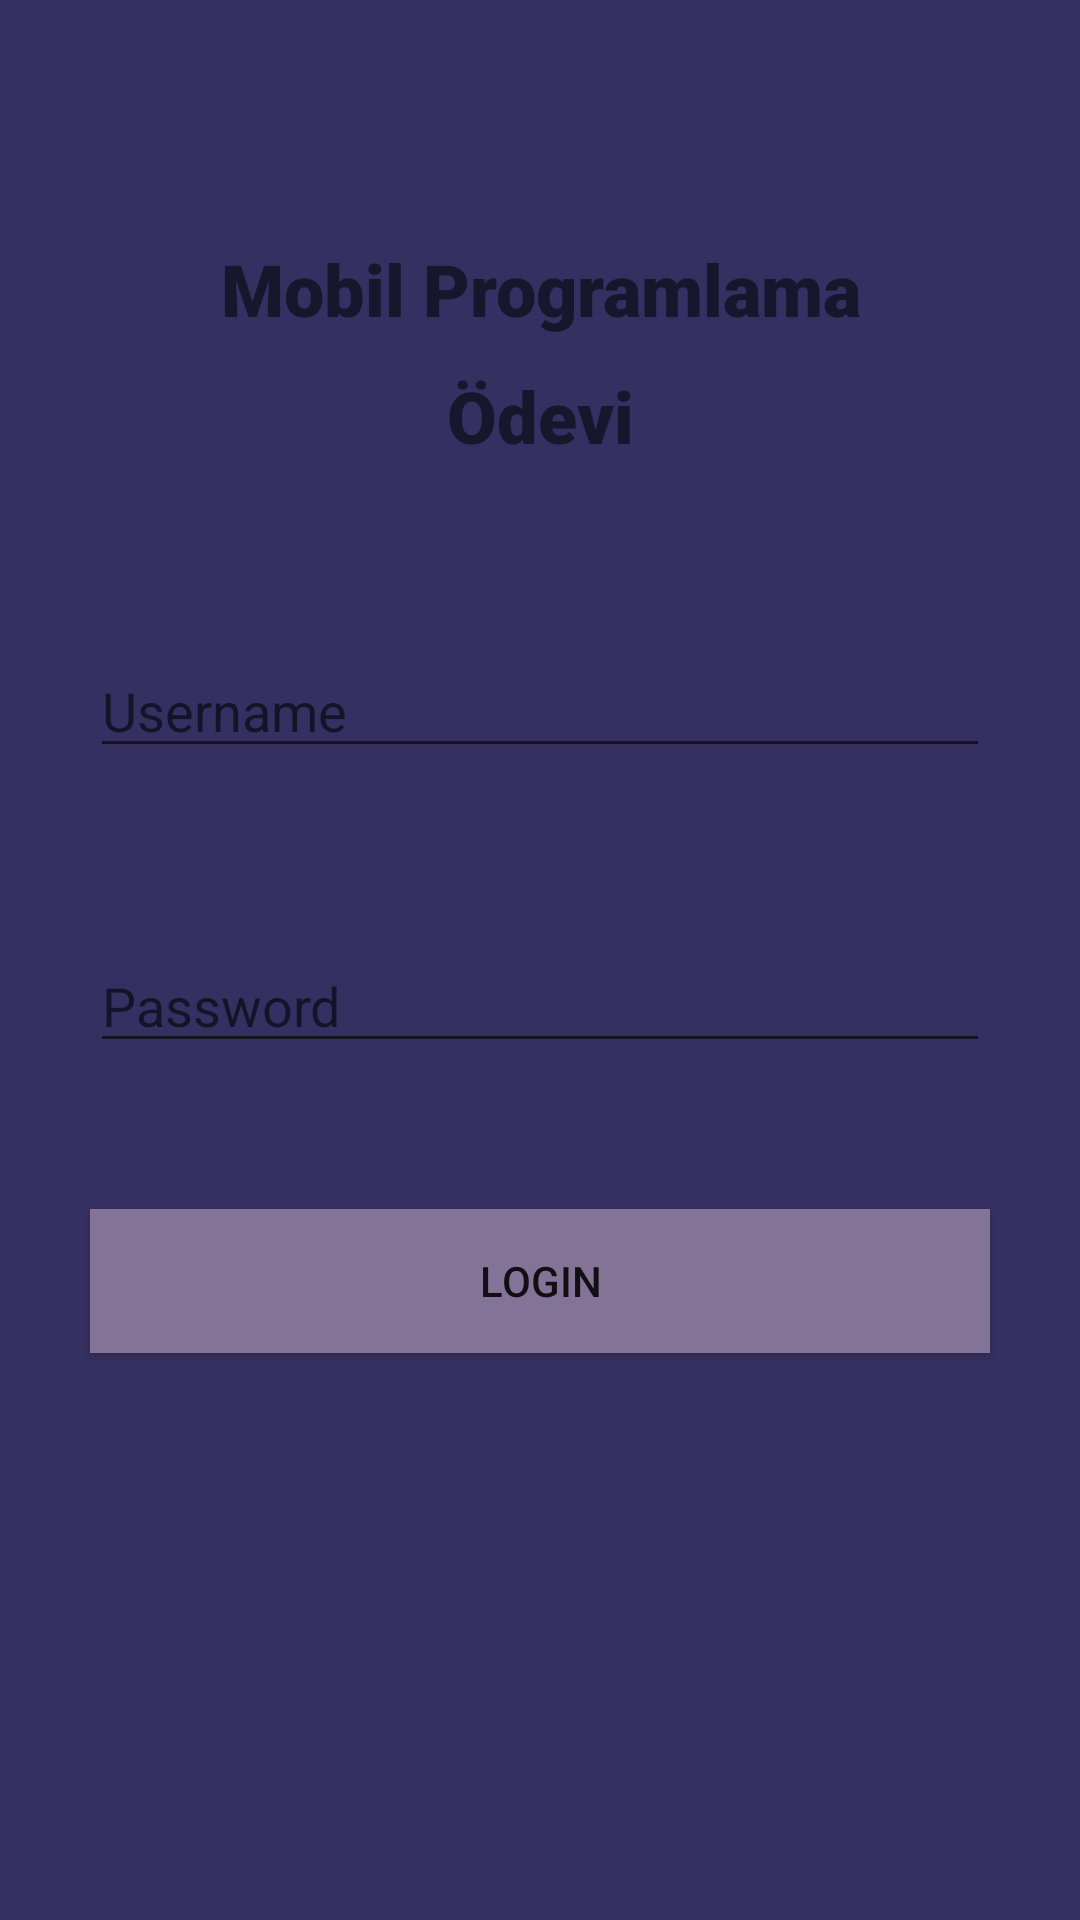

Layout XML and referenced resources for this Android screen:
<!-- AndroidManifest.xml: application theme AppTheme -->
<!-- res/layout/login.xml -->
<?xml version="1.0" encoding="utf-8"?>
<androidx.constraintlayout.widget.ConstraintLayout xmlns:android="http://schemas.android.com/apk/res/android"
    xmlns:app="http://schemas.android.com/apk/res-auto"
    xmlns:tools="http://schemas.android.com/tools"
    android:layout_width="match_parent"
    android:layout_height="match_parent"
    android:background="@color/colorPrimaryDark"
    tools:context=".Login">

    <TextView
        android:id="@+id/textView"
        android:layout_width="wrap_content"
        android:layout_height="wrap_content"
        android:layout_marginTop="80dp"
        android:fontFamily="sans-serif-black"
        android:text="@string/mobil_programlama"
        android:textSize="24sp"
        app:layout_constraintEnd_toEndOf="parent"
        app:layout_constraintHorizontal_bias="0.502"
        app:layout_constraintStart_toStartOf="parent"
        app:layout_constraintTop_toTopOf="parent" />

    <EditText
        android:id="@+id/userName"
        android:layout_width="300dp"
        android:layout_height="wrap_content"
        android:layout_marginTop="60dp"
        android:ems="10"
        android:hint="@string/username"
        android:inputType="text"
        app:layout_constraintEnd_toEndOf="parent"
        app:layout_constraintHorizontal_bias="0.5"
        app:layout_constraintStart_toStartOf="parent"
        app:layout_constraintTop_toBottomOf="@+id/textView2" />

    <EditText
        android:id="@+id/password"
        android:layout_width="300dp"
        android:layout_height="wrap_content"
        android:layout_marginTop="57dp"
        android:ems="10"
        android:hint="@string/password"
        android:inputType="textPassword"
        app:layout_constraintEnd_toEndOf="parent"
        app:layout_constraintHorizontal_bias="0.5"
        app:layout_constraintStart_toStartOf="parent"
        app:layout_constraintTop_toBottomOf="@+id/userName" />

    <Button
        android:id="@+id/loginButton"
        android:layout_width="300dp"
        android:layout_height="wrap_content"
        android:layout_marginTop="60dp"
        android:layout_marginBottom="189dp"
        android:background="#827397"
        android:text="@string/login"
        app:layout_constraintBottom_toBottomOf="parent"
        app:layout_constraintEnd_toEndOf="parent"
        app:layout_constraintHorizontal_bias="0.5"
        app:layout_constraintStart_toStartOf="parent"
        app:layout_constraintTop_toBottomOf="@+id/password"
        app:layout_constraintVertical_bias="1.0" />

    <TextView
        android:id="@+id/textView2"
        android:layout_width="wrap_content"
        android:layout_height="wrap_content"
        android:layout_marginTop="10dp"
        android:fontFamily="sans-serif-black"
        android:text="@string/odevi"
        android:textSize="24sp"
        app:layout_constraintEnd_toEndOf="parent"
        app:layout_constraintStart_toStartOf="parent"
        app:layout_constraintTop_toBottomOf="@+id/textView" />

</androidx.constraintlayout.widget.ConstraintLayout>
<!-- resources referenced by this layout -->
<resources>
  <color name="colorPrimaryDark">#363062</color>
  <string name="login">LOGIN</string>
  <string name="mobil_programlama">Mobil Programlama</string>
  <string name="odevi">Ödevi</string>
  <string name="password">Password</string>
  <string name="username">Username</string>
  <style name="AppTheme" parent="Theme.AppCompat.Light.DarkActionBar">
          
          <item name="colorPrimary">@color/colorPrimaryDark</item>
          <item name="colorPrimaryDark">@color/colorPrimary</item>
          <item name="colorAccent">#000000</item>
          <item name="windowNoTitle">true</item>
          <item name="windowActionBar">false</item>
      </style>
  <color name="colorPrimary">#4d4c7d</color>
</resources>
